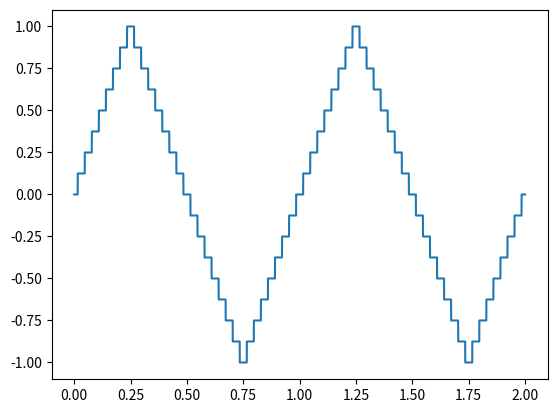

The script that saved this image:
import numpy as np
import matplotlib.pyplot as plt

# 階段三角波
def _triangle_stair(freq, t):
    s = np.abs((2 * t * freq - 1 / 2) % 2 - 1) * 16 + 0.5
    return s.astype("int64") / 8 - 1

x = np.linspace(0, 2, 44100 * 2 + 1)
y = _triangle_stair(1, x)
plt.plot(x, y)
plt.show()